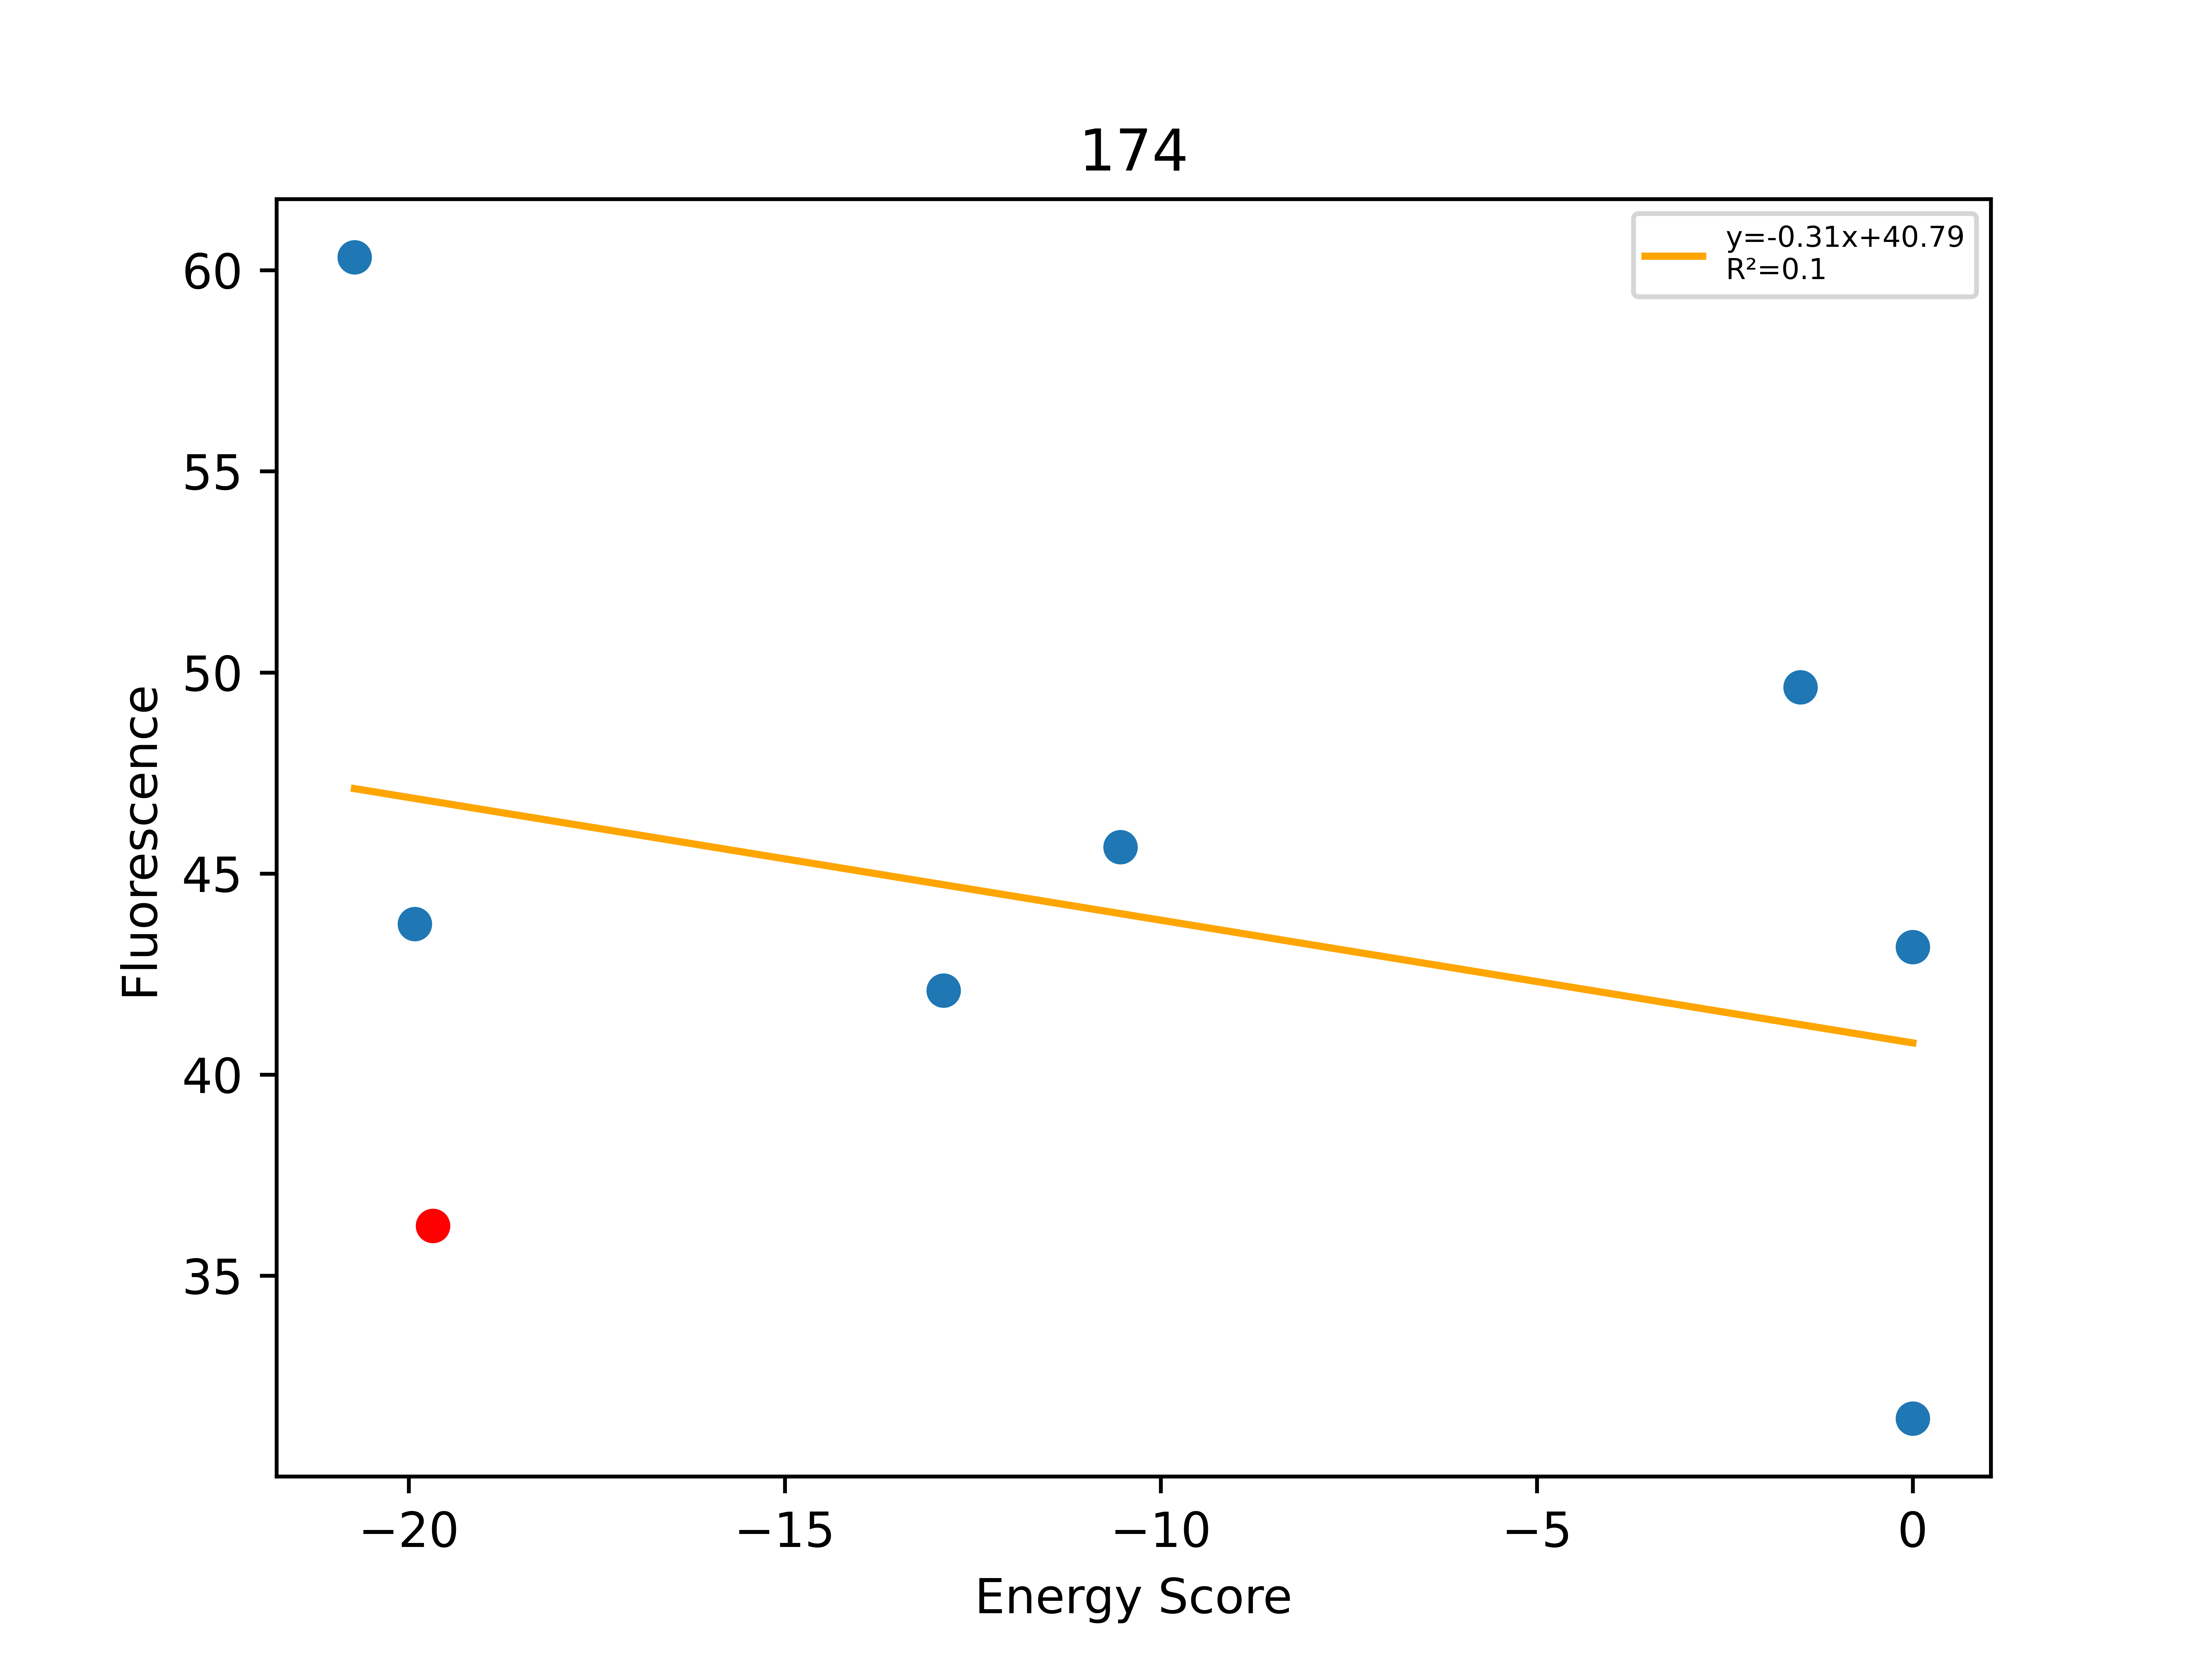

Data behind this chart, as committed beside it:
, Unnamed: 0, Total, Dimer, Monomer, DimerDiff, VDWDimer, VDWDiff, HBONDDimer, HBONDDiff, IMM1Dimer, IMM1Diff, SequenceProbability, DimerSasa, MonomerSasa, startXShift, xShift, xShiftDiff, startCrossingAngle, crossingAngle, crossingAngleDiff, startAxialRotation, axialRotation, axialRotationDiff
0, 390, -20.72, -400.4, -379.6, 2.68, -75.54, 0.9647, -82.36, -9.9476e-14, -242.5, 1.715, 0.0002609, 3864, 4555, 7.652, 7.684, -0.03265, -44.71, -43.54, -1.167, 40.67, 42.11, -1.443
1, 395, -19.92, -393.3, -373.4, 9.757, -75.72, 0.7885, -71.97, 10.4, -245.6, -1.428, 4.90837e-05, 3864, 4576, 7.652, 7.684, -0.03265, -44.71, -43.54, -1.167, 40.67, 42.11, -1.443
2, 392, -19.68, -403, -383.4, -5.234, -76.51, -1.273, -82.36, -0.0004704, -244.2, -3.96, 9.81674e-05, 4000, 0.0, 7.652, 7.684, -0.03265, -44.71, -43.54, -1.167, 40.67, 42.11, -1.443
3, 379, -12.89, -405.7, -392.8, -2.681, -78.49, -1.977, -83.89, -1.531, -243.3, 0.8278, 4.90837e-05, 3897, 4583, 7.652, 7.684, -0.03265, -44.71, -43.54, -1.167, 40.67, 42.11, -1.443
4, 388, -10.54, -398.3, -387.8, 4.756, -70.32, 6.186, -82.36, -9.9476e-14, -245.6, -1.43, 0.0002216, 3859, 4600, 7.652, 7.684, -0.03265, -44.71, -43.54, -1.167, 40.67, 42.11, -1.443
5, 391, -1.495, -396.9, -395.5, 6.098, -72.68, 3.826, -82.36, -9.9476e-14, -241.9, 2.273, 0.000164, 3862, 4535, 7.652, 7.684, -0.03265, -44.71, -43.54, -1.167, 40.67, 42.11, -1.443
6, 389, 0.0, -245.9, -374.2, 157.2, 84.82, 161.3, -84.13, -1.774, -246.5, -2.368, 9.81674e-05, 3864, 4641, 7.652, 7.684, -0.03265, -44.71, -43.54, -1.167, 40.67, 42.11, -1.443
7, 393, 0.0, -304, -393, 99.08, 21.77, 98.28, -77.11, 5.25, -248.6, -4.451, 8.6504e-05, 3874, 4614, 7.652, 7.684, -0.03265, -44.71, -43.54, -1.167, 40.67, 42.11, -1.443
